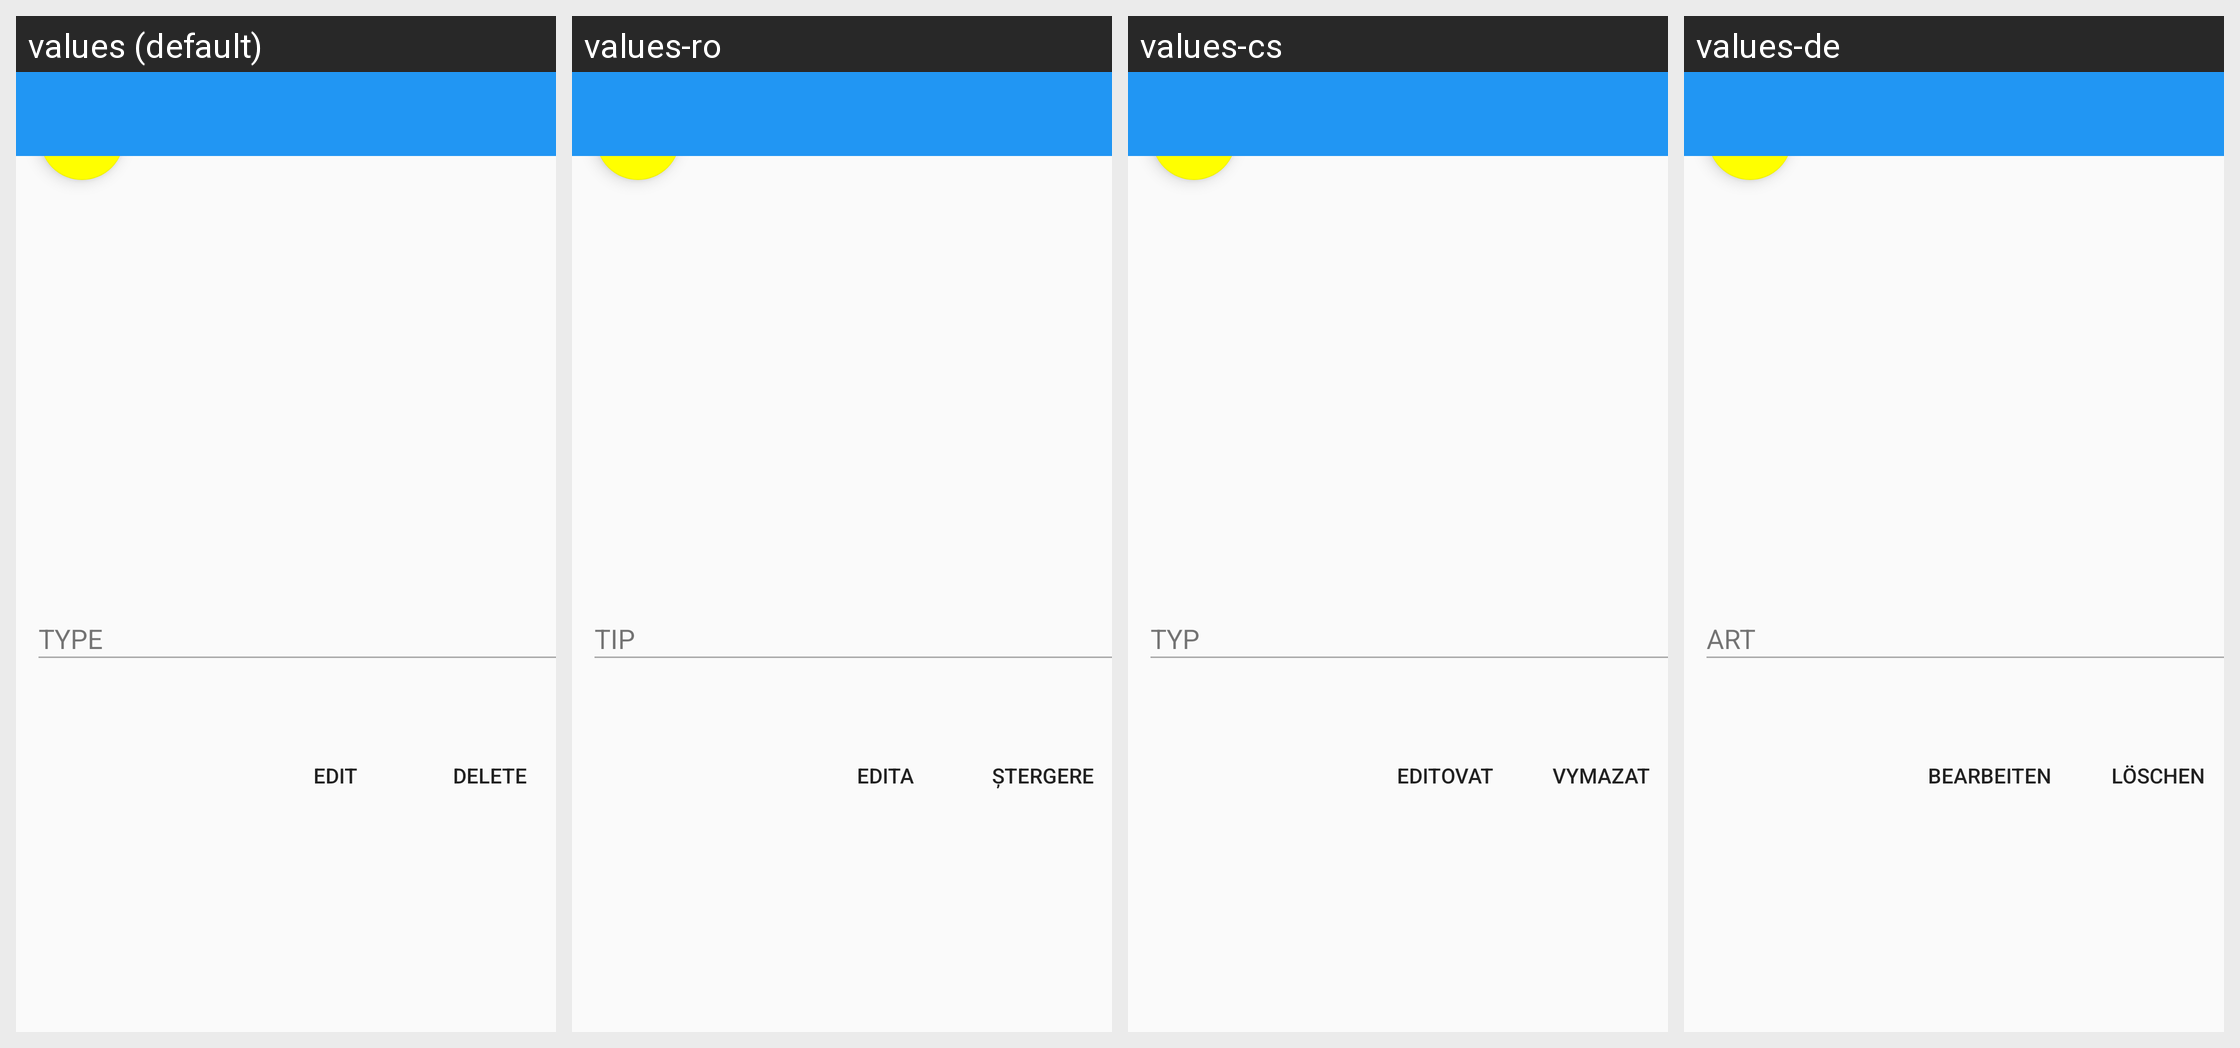

Here is an Android app screen in its default locale and in the app's own translations. Write out the translated-string differences for the strings that appear on this screen.
Android screen res/layout/fragment_note_preview.xml rendered under 4 locales, left to right: values (default), values-ro, values-cs, values-de. Device: Nexus 5 (rendered at 1080×1920; each locale shown at half size, 540×960, under a caption strip naming it); theme HomeWhite.Blue.
Other locales in the repository, not shown: values-en, values-en-rGB, values-en-rUS, values-es, values-fr, values-hi, values-it, values-ja, values-pl, values-pt-rBR, values-pt-rPT, values-ru, values-tr, values-uk.
Strings drawn on this screen, with the default value and each locale's value (text and hints the layout hard-codes, and strings that could not be matched under every locale, appear in the picture but are not listed):

type
  values: Type
  values-ro: Tip
  values-cs: Typ
  values-de: Art

edit
  values: Edit
  values-ro: Edita
  values-cs: Editovat
  values-de: Bearbeiten

delete
  values: Delete
  values-ro: Ștergere
  values-cs: Vymazat
  values-de: Löschen
